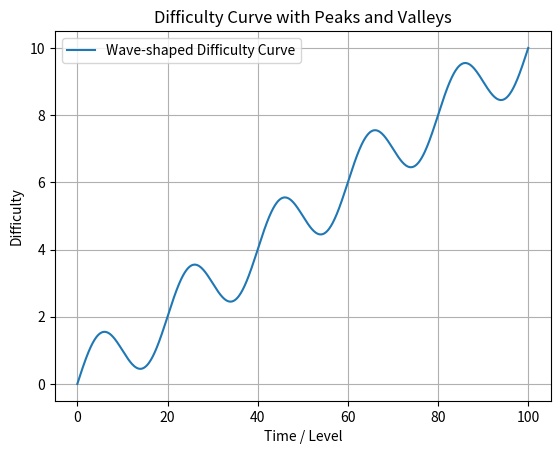

Recreate this plot in Python.
import numpy as np
import matplotlib.pyplot as plt

# Параметры кривой
total_time = 100  # Общее время (или уровень игры)
trend_increase = 0.1  # Скорость общего роста сложности
wave_amplitude = 1    # Амплитуда колебаний (глубина спадов и высота пиков)
wave_frequency = 0.05  # Частота волн (количество циклов)

# Создаем массив времени или уровней
time = np.linspace(0, total_time, 1000)

# Вычисляем сложность
difficulty = trend_increase * time + wave_amplitude * np.sin(wave_frequency * time * 2 * np.pi)
print(difficulty)
# График кривой сложности
plt.plot(time, difficulty, label="Wave-shaped Difficulty Curve")
plt.title("Difficulty Curve with Peaks and Valleys")
plt.xlabel("Time / Level")
plt.ylabel("Difficulty")
plt.legend()
plt.grid(True)
plt.show()